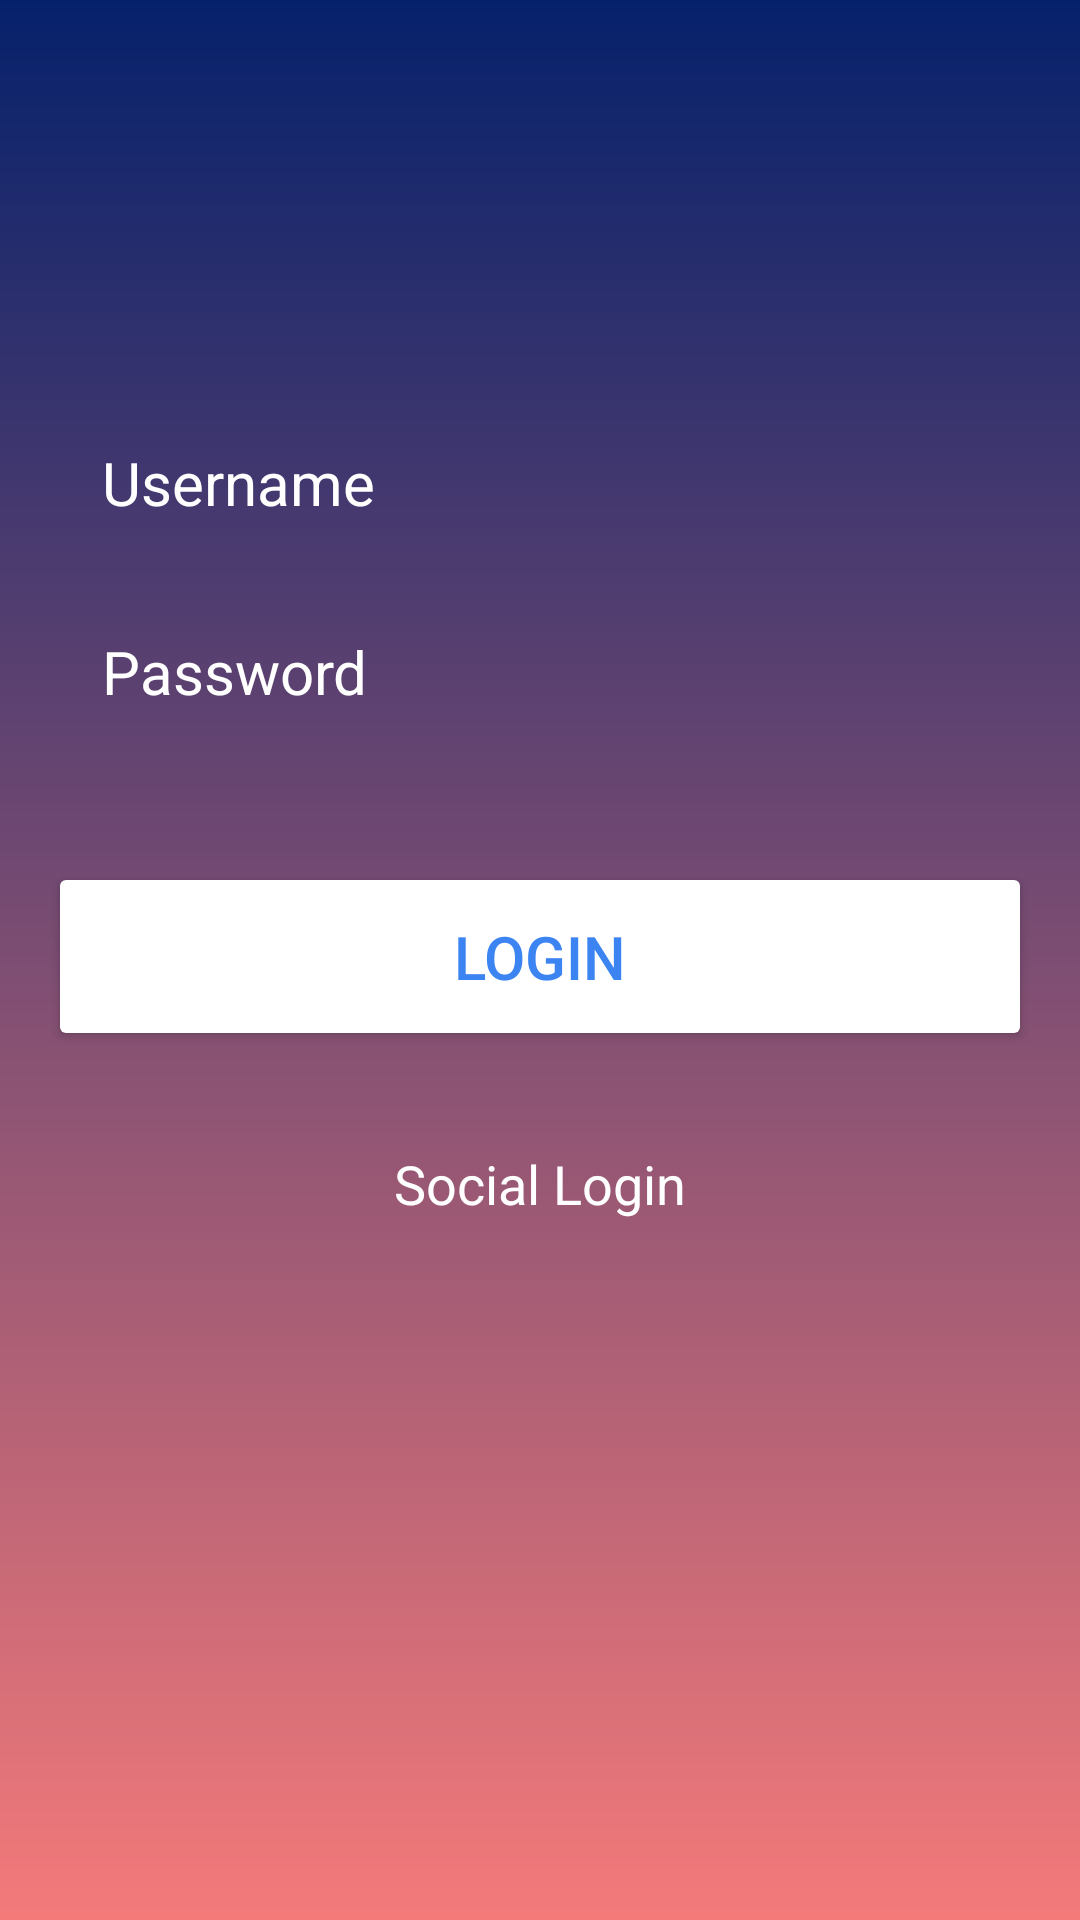

This screen was rendered from an Android layout file. Write that file and the resources it references.
<!-- AndroidManifest.xml: application theme Theme.EVA2 -->
<!-- res/layout/activity_main.xml -->
<?xml version="1.0" encoding="utf-8"?>
<RelativeLayout xmlns:android="http://schemas.android.com/apk/res/android"
    xmlns:app="http://schemas.android.com/apk/res-auto"
    xmlns:tools="http://schemas.android.com/tools"
    android:id="@+id/main"
    android:layout_width="match_parent"
    android:layout_height="match_parent"
    android:background="@drawable/login_background"
    android:gravity="center"
    android:padding="16dp"
    tools:context=".MainActivity">
 
    
    <LinearLayout
        
        android:layout_width="match_parent"
        android:layout_height="wrap_content"
        android:gravity="center"
        android:orientation="vertical">
        
        <EditText
            android:layout_width="match_parent"
            android:layout_height="wrap_content"
            android:hint="Username"
            android:textColor="@color/white"
            android:textColorHint="@color/white"
            android:textSize="20sp"
            android:background="@drawable/rounded_corner"
            android:padding="18dp"
            android:inputType="text"
            android:id="@+id/username_input"/>

        <EditText
            android:layout_width="match_parent"
            android:layout_height="wrap_content"
            android:hint="Password"
            android:textColor="@color/white"
            android:textColorHint="@color/white"
            android:textSize="20sp"
            android:background="@drawable/rounded_corner"
            android:padding="18dp"
            android:inputType="textPassword"
            android:id="@+id/password_input"/>

        <Button
            android:layout_width="match_parent"
            android:layout_height="wrap_content"
            android:text="Login"
            android:backgroundTint="@color/white"
            android:textColor="#3B84F1"
            android:padding="18dp"
            android:layout_marginTop="32dp"
            android:textSize="20sp"
            android:id="@+id/login_btn"/>

        <TextView
            android:layout_width="wrap_content"
            android:layout_height="wrap_content"
            android:text="Social Login"
            android:textSize="18sp"
            android:textColor="@color/white"
            android:layout_marginTop="32dp"/>
        
        
        <LinearLayout
            android:layout_width="match_parent"
            android:layout_height="wrap_content"
            android:orientation="horizontal"
            android:layout_marginTop="8dp"
            android:gravity="center">

            <ImageView
                android:layout_width="64dp"
                android:layout_height="64dp"
                android:layout_margin="16dp"
                android:src="@drawable/facebook"/>

            <ImageView
                android:layout_width="64dp"
                android:layout_height="64dp"
                android:layout_margin="16dp"
                android:src="@drawable/facebook"/>

            <ImageView
                android:layout_width="64dp"
                android:layout_height="64dp"
                android:layout_margin="16dp"
                android:src="@drawable/facebook"/>

        </LinearLayout>






      </LinearLayout>

</RelativeLayout>
<!-- resources referenced by this layout -->
<resources>
  <!-- drawable login_background (drawable) -->
  <?xml version="1.0" encoding="utf-8"?>
  <shape  xmlns:android="http://schemas.android.com/apk/res/android">
  
      <gradient android:type="linear" android:angle="100"
          android:startColor="#06216B" android:endColor="#F47A7A"/>
  
  </shape>
  <style name="Theme.EVA2" parent="Base.Theme.EVA2" />
  <style name="Base.Theme.EVA2" parent="Theme.Material3.DayNight.NoActionBar">
          
          
      </style>
  <!-- not gathered from this repository: default colours our renderer supplied (Android Studio template values) -->
  <color name="white">#FFFFFFFF</color>
</resources>
